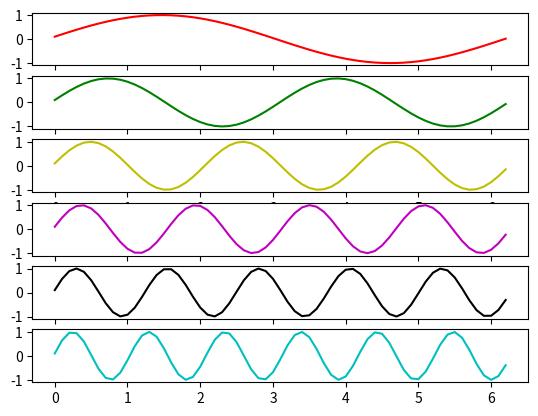

Here is the Python script that generated this plot:
import matplotlib.pyplot as plt
import matplotlib.animation as animation
import numpy as np

x = np.arange(0, 2*np.pi, 0.1)
y = np.sin(x)

fig, axes = plt.subplots(nrows=6)

styles = ['r-', 'g-', 'y-', 'm-', 'k-', 'c-']



def plot(ax, style):
    return ax.plot(x, y, style, animated=True)[0]



lines = [plot(ax, style) for ax, style in zip(axes, styles)]

def animate(i):
    for j, line in enumerate(lines, start=1):
        line.set_ydata(np.sin(j*x + i/10.0))
    return lines

# We'd normally specify a reasonable "interval" here...
ani = animation.FuncAnimation(fig, animate, range(1, 200),
                              interval=0, blit=True)
plt.show()